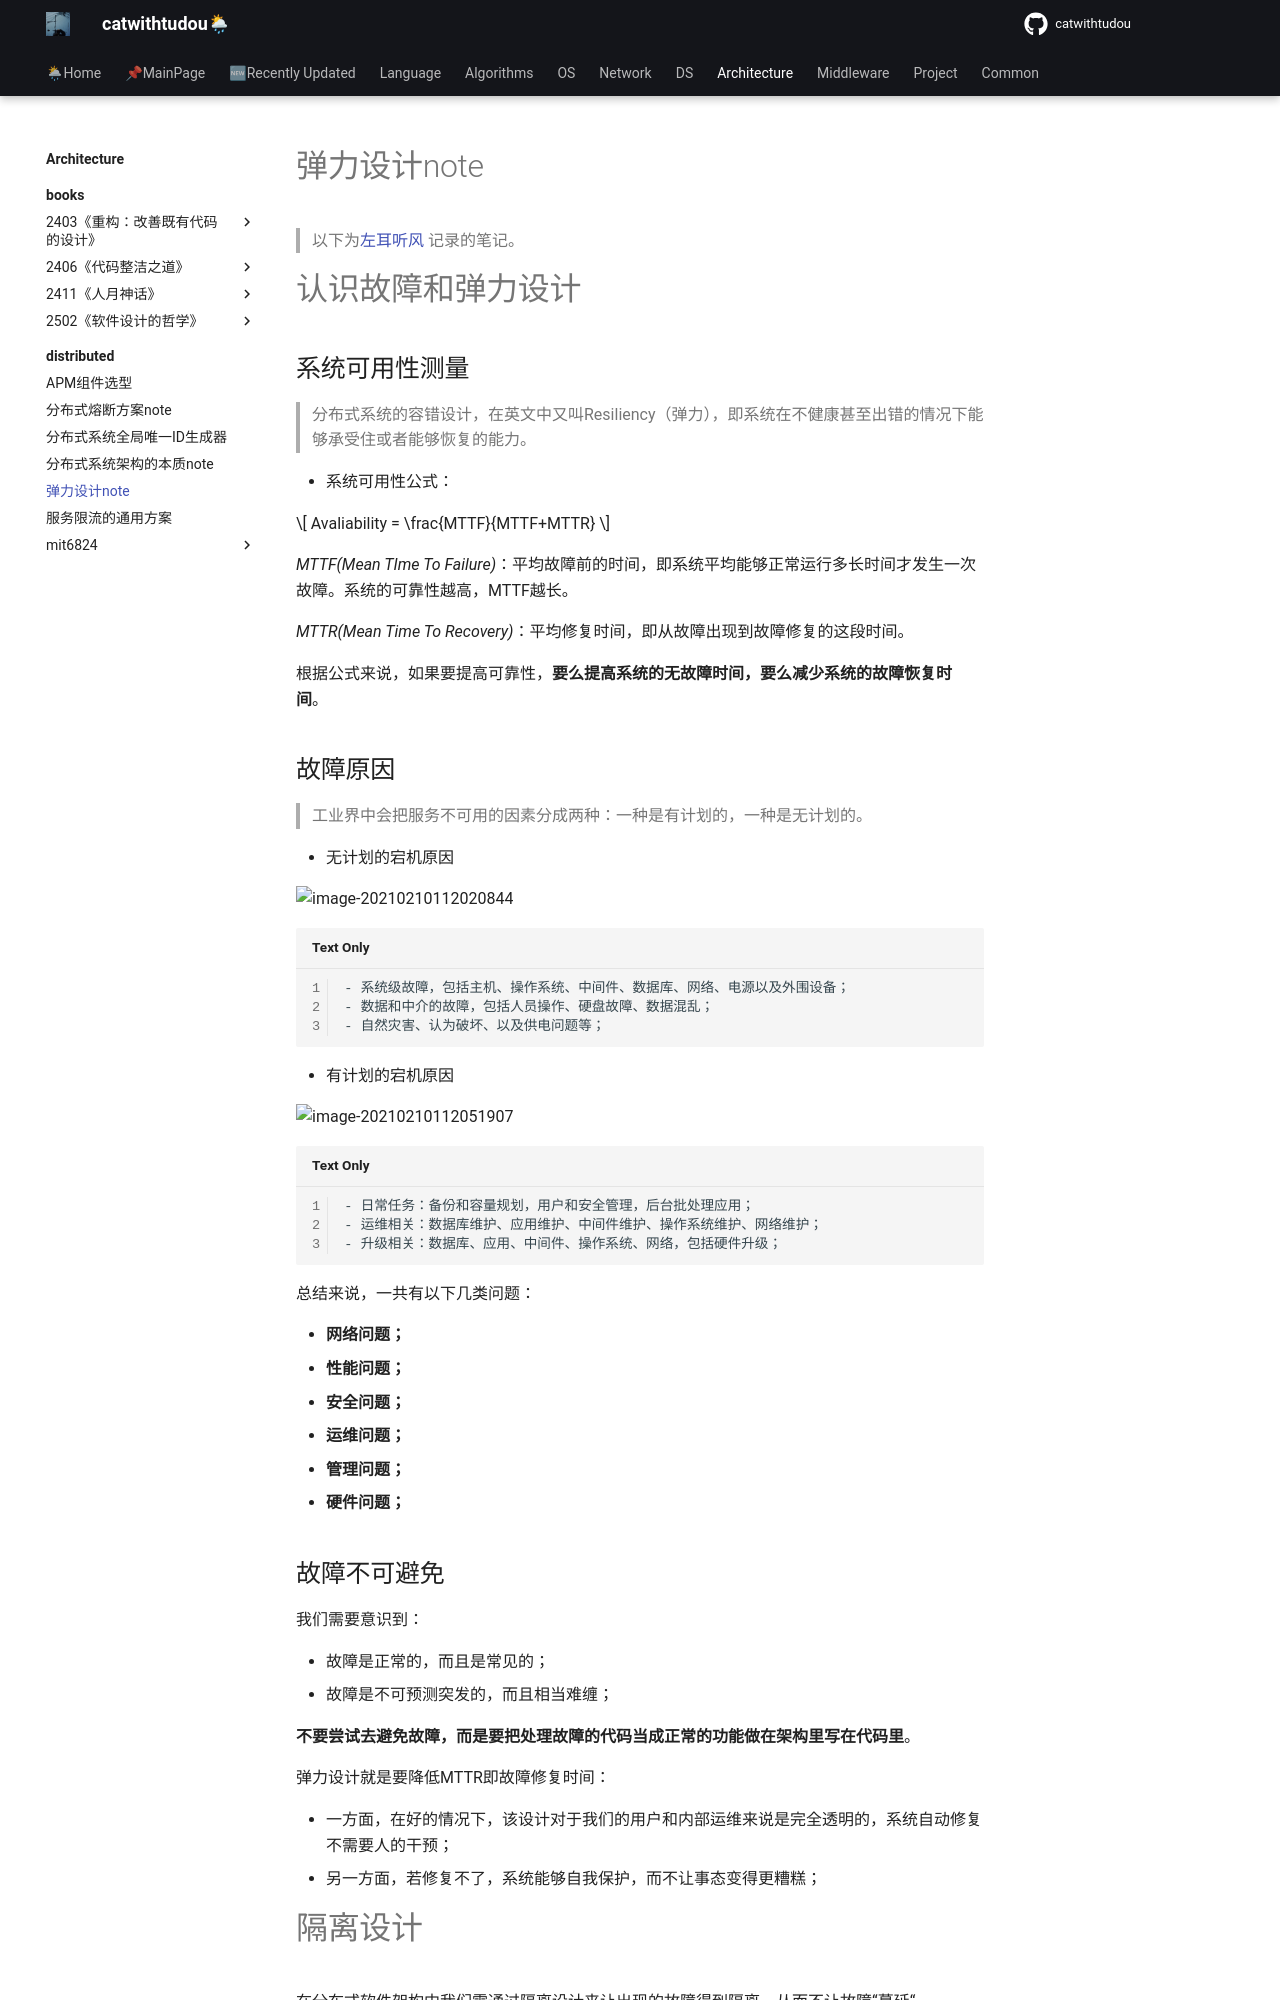

repository: catwithtudou/new_blog · page: architecture/distributed/20220129_弹力设计note/index.html · generator: mkdocs

---
math: true
---

# 弹力设计note

> 以下为[左耳听风](https://time.geekbang.org/column/intro/48) 记录的笔记。


# 认识故障和弹力设计

## 系统可用性测量

> 分布式系统的容错设计，在英文中又叫Resiliency（弹力），即系统在不健康甚至出错的情况下能够承受住或者能够恢复的能力。

- 系统可用性公式：

$$
Avaliability = \frac{MTTF}{MTTF+MTTR}
$$

*MTTF(Mean TIme To Failure)*：平均故障前的时间，即系统平均能够正常运行多长时间才发生一次故障。系统的可靠性越高，MTTF越长。

*MTTR(Mean Time To Recovery)*：平均修复时间，即从故障出现到故障修复的这段时间。

根据公式来说，如果要提高可靠性，**要么提高系统的无故障时间，要么减少系统的故障恢复时间**。

## 故障原因

> 工业界中会把服务不可用的因素分成两种：一种是有计划的，一种是无计划的。

- 无计划的宕机原因

  ![image-20210210112020844](https://img.zhengyua.cn/20210210112026.png)

    - 系统级故障，包括主机、操作系统、中间件、数据库、网络、电源以及外围设备；
    - 数据和中介的故障，包括人员操作、硬盘故障、数据混乱；
    - 自然灾害、认为破坏、以及供电问题等；

- 有计划的宕机原因

  ![image-20210210112051907](https://img.zhengyua.cn/20210210112051.png)

    - 日常任务：备份和容量规划，用户和安全管理，后台批处理应用；
    - 运维相关：数据库维护、应用维护、中间件维护、操作系统维护、网络维护；
    - 升级相关：数据库、应用、中间件、操作系统、网络，包括硬件升级；

总结来说，一共有以下几类问题：

- **网络问题；**
- **性能问题；**
- **安全问题；**
- **运维问题；**
- **管理问题；**
- **硬件问题；**

## 故障不可避免

我们需要意识到：

- 故障是正常的，而且是常见的；
- 故障是不可预测突发的，而且相当难缠；

**不要尝试去避免故障，而是要把处理故障的代码当成正常的功能做在架构里写在代码里**。

弹力设计就是要降低MTTR即故障修复时间：

- 一方面，在好的情况下，该设计对于我们的用户和内部运维来说是完全透明的，系统自动修复不需要人的干预；
- 另一方面，若修复不了，系统能够自我保护，而不让事态变得更糟糕；
